Run: headless pygame with SDL's dummy video driver; simulated clock (each Clock.tick advances the game by its frame time, no real sleeping); random seed 0; keys injected as events and as key.get_pressed() state; mouse plan: one left click at the window centre at the start of phase 2, then a move to the lower-right quarter at the start of phase 3.
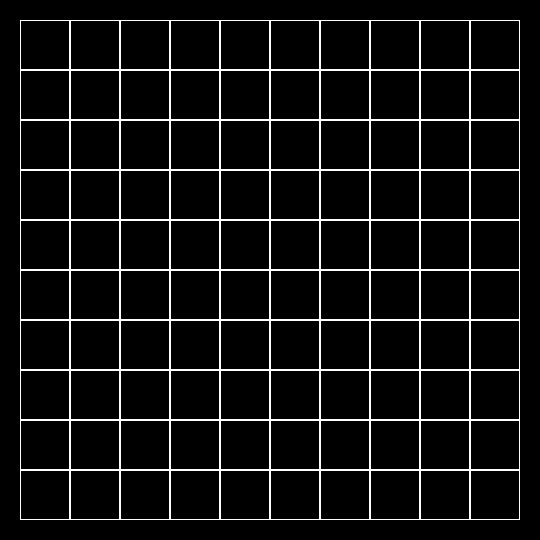
Frame 1 of 4 · flips 1–60 · no input
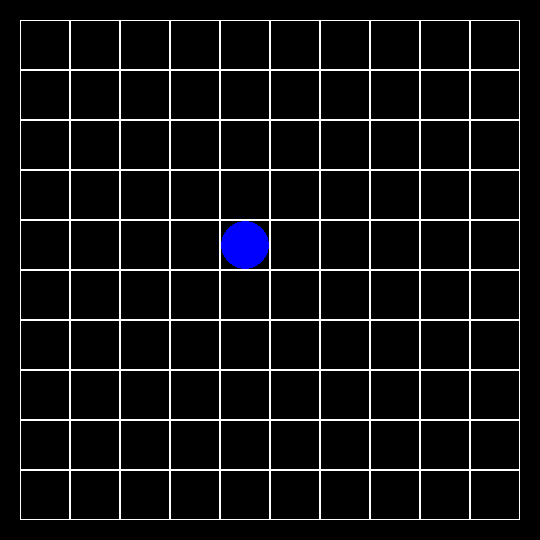
Frame 2 of 4 · flips 61–180 · clicked the window centre · tapped SPACE, RETURN · held RIGHT (→), D
Frame 3 of 4 · flips 181–300 · moved the mouse to the lower-right quarter · held DOWN (↓), S · screen unchanged from frame 2, image omitted
Frame 4 of 4 · flips 301–420 · held LEFT (←), A, UP (↑), W · screen unchanged from frame 3, image omitted

The pygame program that drew these frames:

from math import ceil
from random import randint
import pygame


class Board:
    def __init__(self, width: int, height: int):
        self.width = width
        self.height = height
        self.board = [['none'] * width for i in range(height)]
        self.next = 'red'
        self.left = 10
        self.top = 10
        self.cell_size = 30

    def set_view(self, left: int, top: int, cell_size: int):
        self.left = left
        self.top = top
        self.cell_size = cell_size

    def render(self, screen: pygame.Surface):
        font = pygame.font.Font(None, self.cell_size - 7)
        for y in range(self.height):
            for x in range(self.width):
                color = self.board[y][x]
                if color != 'none':
                    pygame.draw.circle(
                        screen, color, (self.left + (x + 0.5) * self.cell_size,
                                        self.top + (y + 0.5) * self.cell_size), self.cell_size // 2 - 1, 0)
                pygame.draw.rect(
                    screen, 'white', (self.left + x * self.cell_size,
                                      self.top + y * self.cell_size,
                                      self.cell_size, self.cell_size), 1)

    def get_cell(self, mouse_pos: '(int, int)'):
        x, y = mouse_pos
        x -= self.left
        y -= self.top
        result_x = ceil(x / self.cell_size) - 1
        result_y = ceil(y / self.cell_size) - 1
        if result_x < 0 or result_x > self.width - 1 or result_y < 0 or result_y > self.height - 1:
            return None
        return result_y, result_x

    def get_click(self, mouse_pos: tuple[int, int]):
        cell_coords = self.get_cell(mouse_pos)
        if hasattr(self, 'on_click') and self.on_click and cell_coords:
            self.on_click(cell_coords)


class Lines(Board):
    def __init__(self, *args):
        super().__init__(*args)
        self.is_animating = False
        self.frame_duration = 6
        self.time_left = self.frame_duration
        self.current_animating_index = 0
        self.animating_points = []

    def has_path(self, x1: int, y1: int, x2: int, y2: int) -> bool:
        levels = [[-1] * self.width for _ in range(self.height)]

        def handle_point(y: int, x: int, level: int = 0, current_path: list[tuple[int, int]] = []):
            levels[y][x] = current_path

            left = x - 1 if x > 0 else None
            right = x + 1 if x < self.width - 1 else None
            top = y - 1 if y > 0 else None
            bottom = y + 1 if y < self.height - 1 else None

            new_path = current_path + [(y, x)]
            if top is not None and self.board[top][x] == 'none' and (levels[top][x] == -1 or len(levels[top][x]) > level + 1):
                handle_point(top, x, level + 1, new_path)
            if right is not None and self.board[y][right] == 'none' and (levels[y][right] == -1 or len(levels[y][right]) > level + 1):
                handle_point(y, right, level + 1, new_path)
            if bottom is not None and self.board[bottom][x] == 'none' and (levels[bottom][x] == -1 or len(levels[bottom][x]) > level + 1):
                handle_point(bottom, x, level + 1, new_path)
            if left is not None and self.board[y][left] == 'none' and (levels[y][left] == -1 or len(levels[y][left]) > level + 1):
                handle_point(y, left, level + 1, new_path)
        handle_point(y1, x1)
        result = levels[y2][x2]
        return result if result != -1 else False

    def on_click(self, cell_coords: tuple[int, int]):
        if self.is_animating:
            return
        y, x = cell_coords
        current = self.board[y][x]
        if current == 'none':
            has_red = False
            red_coords = None
            for ty in range(self.height):
                if has_red:
                    break
                for tx in range(self.width):
                    if self.board[ty][tx] == 'red':
                        has_red = True
                        red_coords = tx, ty
                        break
            if not has_red:
                self.board[y][x] = 'blue'
            else:
                result = self.has_path(*red_coords, x, y)
                if result:
                    self.is_animating = True
                    self.time_left = self.frame_duration
                    self.animating_points = result + [(y, x)]
                    self.current_animating_index = 0

                    # self.board[red_coords[1]][red_coords[0]] = 'none'
                    # self.board[y][x] = 'blue'
        elif current == 'blue':
            self.board[y][x] = 'red'
        elif current == 'red':
            self.board[y][x] = 'blue'

    def tick(self):
        if not self.is_animating:
            return
        self.time_left -= 1
        if self.time_left <= 0:
            self.time_left = self.frame_duration
            y1, x1 = self.animating_points[self.current_animating_index]
            self.board[y1][x1] = 'none'
            self.current_animating_index += 1
            y, x = self.animating_points[self.current_animating_index]
            self.board[y][x] = 'red'
            if self.current_animating_index >= len(self.animating_points) - 1:
                self.board[y][x] = 'blue'
                self.is_animating = False


if __name__ == '__main__':
    pygame.init()
    pygame.display.set_caption('Линеечки')
    size = width, height = 540, 540
    screen = pygame.display.set_mode(size)
    board = Lines(10, 10)
    board.set_view(20, 20, 50)
    clock = pygame.time.Clock()
    is_running = True
    while is_running:
        for event in pygame.event.get():
            if event.type == pygame.QUIT:
                is_running = False
                break
            elif event.type == pygame.MOUSEBUTTONDOWN:
                if event.button == 1:
                    board.get_click(event.pos)
        screen.fill('black')
        board.render(screen)
        board.tick()
        pygame.display.flip()
        clock.tick(60)
    pygame.quit()
